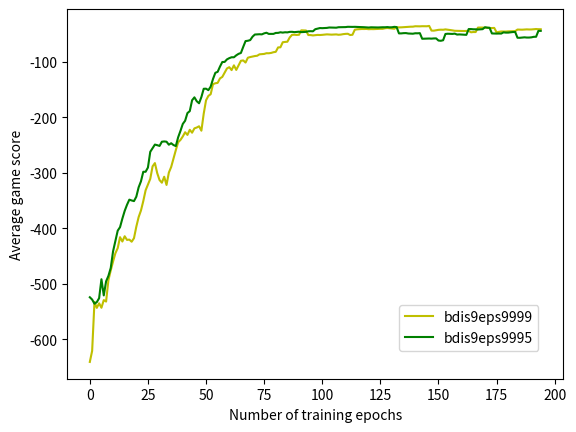

The script that saved this image:
import matplotlib.pyplot as plt

def runningAvg(mylist, windowSize = 10):
    cumsum, moving_aves = [0], []
    for i, x in enumerate(mylist, 1):

        cumsum.append(cumsum[i-1] + x)
        if i < windowSize:
            moving_ave = cumsum[i] / (i)
        else:
            moving_ave = (cumsum[i] - cumsum[i-windowSize])/windowSize
        moving_aves.append(moving_ave)

    return moving_aves

def averageVector(vectors):
    vecNum = len(vectors)
    average = []
    min = len(vectors[0])
    for vec in vectors:
        if min > len(vec): min = len(vec)

    for i in range(min):
        sum = .0
        for j in range(vecNum):
            sum += vectors[j][i]
        average.append( sum / vecNum )

    return average

# b - DQNBaselineAgent
# dis - discount factor
# eps - epsilon decay -- by default 9999

bdis8_1 = [-701.0, -201.0, -696.0, -691.0, -701.0, -691.0, -193.0, -636.0, -231.0, -201.0, -676.0, -90.0, -686.0, -334.0, -59.0, -100.0, -85.0, -47.0, -59.0, -66.0, -266.0, -111.0, -656.0, -72.0, -666.0, -80.0, -671.0, -75.0, -581.0, -701.0, -701.0, -91.0, -676.0, -231.0, -226.0, -58.0, -51.0, -46.0, -67.0, -701.0, -76.0, -41.0, -80.0, -63.0, -211.0, -701.0, -691.0, -50.0, -676.0, -45.0, -75.0, -41.0, -66.0, -216.0, -66.0, -63.0, -72.0, -64.0, -44.0, -68.0, -87.0, -60.0, -71.0, -72.0, -61.0, -56.0, -42.0, -42.0, -49.0, -59.0, -65.0, -71.0, -38.0, -63.0, -50.0, -89.0, -61.0, -54.0, -42.0, -61.0, -48.0, -66.0, -70.0, -43.0, -54.0, -62.0, -101.0, -62.0, -45.0, -39.0, -41.0, -61.0, -56.0, -57.0, -46.0, -37.0, -56.0, -46.0, -206.0, -44.0, -39.0, -47.0, -57.0, -49.0, -44.0, -26.0, -47.0, -50.0, -58.0, -70.0, -60.0, -36.0, -671.0, -57.0, -696.0, -70.0, -48.0, -46.0, -31.0, -38.0, -46.0, -48.0, -55.0, -70.0, -34.0, -44.0, -115.0, -46.0, -38.0, -49.0, -49.0, -32.0, -41.0, -49.0, -73.0, -26.0, -62.0, -64.0, -26.0, -44.0, -51.0, -26.0, -36.0, -32.0, -33.0, -36.0, -27.0, -32.0, -39.0, -39.0, -35.0, -26.0, -45.0, -50.0, -32.0, -38.0, -40.0, -42.0, -54.0, -53.0, -31.0, -44.0, -43.0, -47.0, -44.0, -61.0, -31.0, -30.0, -696.0, -40.0, -48.0, -38.0, -35.0, -78.0, -36.0, -50.0, -26.0, -36.0, -43.0, -50.0, -45.0, -28.0, -39.0, -33.0, -216.0, -30.0, -32.0, -42.0, -38.0, -63.0, -38.0, -43.0, -36.0, -26.0, -41.0]

bdis8_2 = [-206.0, -691.0, -211.0, -701.0, -691.0, -189.0, -216.0, -541.0, -116.0, -676.0, -77.0, -99.0, -221.0, -55.0, -236.0, -231.0, -681.0, -57.0, -100.0, -83.0, -59.0, -246.0, -676.0, -100.0, -676.0, -701.0, -78.0, -676.0, -53.0, -79.0, -701.0, -70.0, -63.0, -87.0, -38.0, -62.0, -55.0, -341.0, -696.0, -63.0, -226.0, -676.0, -37.0, -39.0, -51.0, -461.0, -53.0, -50.0, -64.0, -59.0, -681.0, -53.0, -61.0, -67.0, -47.0, -65.0, -701.0, -47.0, -60.0, -60.0, -54.0, -221.0, -45.0, -61.0, -59.0, -27.0, -51.0, -48.0, -43.0, -221.0, -41.0, -62.0, -46.0, -51.0, -676.0, -691.0, -60.0, -117.0, -54.0, -129.0, -48.0, -58.0, -211.0, -30.0, -116.0, -62.0, -65.0, -646.0, -266.0, -66.0, -57.0, -57.0, -40.0, -53.0, -216.0, -83.0, -112.0, -58.0, -41.0, -41.0, -66.0, -366.0, -63.0, -48.0, -671.0, -48.0, -79.0, -54.0, -54.0, -201.0, -66.0, -586.0, -601.0, -28.0, -57.0, -79.0, -66.0, -55.0, -671.0, -60.0, -230.0, -52.0, -75.0, -40.0, -211.0, -54.0, -206.0, -216.0, -29.0, -44.0, -55.0, -53.0, -55.0, -221.0, -67.0, -64.0, -48.0, -32.0, -62.0, -64.0, -57.0, -47.0, -77.0, -69.0, -42.0, -29.0, -50.0, -59.0, -61.0, -696.0, -45.0, -64.0, -50.0, -37.0, -45.0, -48.0, -38.0, -57.0, -46.0, -44.0, -44.0, -37.0, -41.0, -41.0, -26.0, -62.0, -83.0, -54.0, -25.0, -43.0, -66.0, -42.0, -34.0, -43.0, -48.0, -42.0, -38.0, -38.0, -32.0, -56.0, -37.0, -49.0, -37.0, -26.0, -37.0, -33.0, -48.0, -53.0, -45.0, -43.0, -53.0, -38.0, -36.0, -34.0, -45.0]

bdis8_3 = [-656.0, -701.0, -691.0, -671.0, -201.0, -100.0, -173.0, -686.0, -281.0, -666.0, -671.0, -381.0, -231.0, -221.0, -691.0, -89.0, -244.0, -57.0, -119.0, -58.0, -671.0, -61.0, -82.0, -70.0, -701.0, -67.0, -691.0, -55.0, -701.0, -601.0, -44.0, -52.0, -43.0, -65.0, -38.0, -696.0, -50.0, -47.0, -58.0, -47.0, -65.0, -62.0, -581.0, -62.0, -118.0, -226.0, -110.0, -671.0, -36.0, -701.0, -49.0, -44.0, -686.0, -221.0, -54.0, -92.0, -365.0, -48.0, -45.0, -221.0, -34.0, -32.0, -31.0, -71.0, -26.0, -66.0, -45.0, -62.0, -45.0, -50.0, -44.0, -67.0, -68.0, -37.0, -72.0, -44.0, -52.0, -55.0, -25.0, -37.0, -60.0, -31.0, -39.0, -65.0, -39.0, -50.0, -67.0, -44.0, -51.0, -72.0, -27.0, -32.0, -43.0, -78.0, -57.0, -38.0, -42.0, -50.0, -75.0, -32.0, -201.0, -45.0, -43.0, -31.0, -44.0, -28.0, -27.0, -32.0, -33.0, -43.0, -52.0, -30.0, -46.0, -33.0, -28.0, -30.0, -45.0, -68.0, -26.0, -40.0, -52.0, -63.0, -26.0, -43.0, -661.0, -28.0, -29.0, -211.0, -42.0, -49.0, -30.0, -32.0, -50.0, -81.0, -43.0, -55.0, -38.0, -43.0, -26.0, -55.0, -36.0, -35.0, -27.0, -61.0, -25.0, -28.0, -36.0, -701.0, -33.0, -34.0, -31.0, -45.0, -30.0, -26.0, -38.0, -42.0, -61.0, -37.0, -39.0, -30.0, -48.0, -27.0, -44.0, -43.0, -24.0, -26.0, -26.0, -39.0, -29.0, -48.0, -50.0, -25.0, -37.0, -43.0, -27.0, -26.0, -26.0, -56.0, -47.0, -50.0, -42.0, -24.0, -37.0, -49.0, -66.0, -29.0, -49.0, -40.0, -38.0, -44.0, -33.0, -37.0, -27.0, -26.0, -24.0]

bdis8_4 = [-696.0, -701.0, -701.0, -701.0, -201.0, -226.0, -211.0, -206.0, -201.0, -641.0, -206.0, -201.0, -601.0, -546.0, -193.0, -666.0, -70.0, -231.0, -696.0, -74.0, -78.0, -671.0, -109.0, -676.0, -91.0, -231.0, -681.0, -221.0, -96.0, -120.0, -64.0, -91.0, -61.0, -60.0, -71.0, -231.0, -82.0, -231.0, -221.0, -80.0, -72.0, -226.0, -226.0, -226.0, -53.0, -231.0, -77.0, -226.0, -226.0, -206.0, -64.0, -64.0, -211.0, -216.0, -51.0, -201.0, -206.0, -53.0, -66.0, -90.0, -52.0, -206.0, -39.0, -211.0, -48.0, -60.0, -50.0, -55.0, -56.0, -226.0, -46.0, -61.0, -691.0, -62.0, -80.0, -211.0, -216.0, -62.0, -66.0, -221.0, -216.0, -70.0, -46.0, -216.0, -42.0, -67.0, -56.0, -73.0, -65.0, -42.0, -51.0, -46.0, -49.0, -54.0, -65.0, -53.0, -49.0, -78.0, -53.0, -67.0, -211.0, -44.0, -46.0, -33.0, -28.0, -67.0, -201.0, -45.0, -53.0, -53.0, -43.0, -34.0, -51.0, -59.0, -53.0, -68.0, -52.0, -58.0, -60.0, -58.0, -35.0, -38.0, -43.0, -49.0, -56.0, -34.0, -40.0, -45.0, -36.0, -211.0, -53.0, -53.0, -63.0, -51.0, -51.0, -27.0, -56.0, -33.0, -51.0, -59.0, -671.0, -52.0, -26.0, -27.0, -45.0, -52.0, -61.0, -71.0, -44.0, -46.0, -40.0, -62.0, -38.0, -636.0, -26.0, -43.0, -216.0, -39.0, -53.0, -28.0, -48.0, -57.0, -42.0, -666.0, -43.0, -201.0, -31.0, -29.0, -33.0, -27.0, -28.0, -72.0, -47.0, -49.0, -39.0, -29.0, -45.0, -44.0, -59.0, -64.0, -46.0, -31.0, -39.0, -63.0, -39.0, -50.0, -54.0, -39.0, -38.0, -31.0, -201.0, -78.0, -51.0, -54.0, -27.0]

bdis85_1 = [-701.0, -496.0, -701.0, -671.0, -201.0, -201.0, -201.0, -701.0, -201.0, -201.0, -701.0, -701.0, -201.0, -201.0, -201.0, -701.0, -201.0, -211.0, -201.0, -201.0, -201.0, -201.0, -201.0, -201.0, -201.0, -201.0, -201.0, -201.0, -201.0, -201.0, -201.0, -241.0, -201.0, -226.0, -231.0, -241.0, -231.0, -261.0, -326.0, -251.0, -226.0, -231.0, -216.0, -221.0, -216.0, -271.0, -206.0, -211.0, -211.0, -401.0, -226.0, -211.0, -216.0, -296.0, -83.0, -206.0, -236.0, -406.0, -90.0, -676.0, -88.0, -72.0, -93.0, -61.0, -192.0, -129.0, -74.0, -172.0, -68.0, -676.0, -271.0, -671.0, -671.0, -62.0, -236.0, -48.0, -80.0, -216.0, -676.0, -71.0, -61.0, -80.0, -323.0, -83.0, -61.0, -91.0, -49.0, -44.0, -57.0, -63.0, -69.0, -76.0, -54.0, -30.0, -55.0, -61.0, -47.0, -62.0, -211.0, -49.0, -72.0, -36.0, -49.0, -36.0, -31.0, -42.0, -50.0, -50.0, -60.0, -56.0, -43.0, -37.0, -46.0, -43.0, -49.0, -41.0, -36.0, -30.0, -67.0, -63.0, -35.0, -73.0, -29.0, -50.0, -35.0, -43.0, -44.0, -36.0, -36.0, -43.0, -42.0, -23.0, -31.0, -45.0, -36.0, -24.0, -55.0, -48.0, -60.0, -41.0, -49.0, -36.0, -49.0, -31.0, -36.0, -43.0, -49.0, -42.0, -42.0, -54.0, -32.0, -35.0, -31.0, -42.0, -31.0, -42.0, -30.0, -49.0, -35.0, -41.0, -36.0, -24.0, -29.0, -31.0, -31.0, -43.0, -30.0, -36.0, -30.0, -29.0, -30.0, -37.0, -41.0, -23.0, -44.0, -37.0, -37.0, -29.0, -47.0, -25.0, -37.0, -37.0, -44.0, -29.0, -23.0, -35.0, -61.0, -23.0, -35.0, -36.0, -28.0, -30.0, -30.0, -40.0, -25.0]

bdis85_2 = [-671.0, -691.0, -691.0, -701.0, -691.0, -671.0, -145.0, -98.0, -127.0, -88.0, -117.0, -88.0, -96.0, -125.0, -85.0, -95.0, -74.0, -101.0, -64.0, -666.0, -170.0, -47.0, -92.0, -49.0, -43.0, -52.0, -89.0, -676.0, -671.0, -45.0, -70.0, -666.0, -236.0, -46.0, -51.0, -696.0, -30.0, -36.0, -74.0, -39.0, -94.0, -57.0, -52.0, -46.0, -601.0, -92.0, -43.0, -45.0, -596.0, -61.0, -596.0, -73.0, -79.0, -216.0, -32.0, -51.0, -64.0, -64.0, -596.0, -23.0, -596.0, -77.0, -44.0, -38.0, -56.0, -54.0, -32.0, -30.0, -42.0, -201.0, -38.0, -40.0, -45.0, -62.0, -38.0, -41.0, -62.0, -41.0, -48.0, -49.0, -47.0, -42.0, -29.0, -47.0, -37.0, -49.0, -47.0, -34.0, -54.0, -30.0, -44.0, -30.0, -59.0, -32.0, -23.0, -43.0, -31.0, -38.0, -98.0, -31.0, -61.0, -38.0, -55.0, -37.0, -41.0, -36.0, -201.0, -57.0, -29.0, -26.0, -22.0, -53.0, -25.0, -48.0, -47.0, -49.0, -41.0, -35.0, -42.0, -39.0, -37.0, -34.0, -44.0, -34.0, -37.0, -45.0, -24.0, -37.0, -65.0, -216.0, -45.0, -28.0, -47.0, -36.0, -41.0, -48.0, -55.0, -26.0, -33.0, -31.0, -35.0, -33.0, -65.0, -38.0, -31.0, -31.0, -42.0, -60.0, -26.0, -33.0, -36.0, -34.0, -35.0, -35.0, -55.0, -35.0, -41.0, -34.0, -24.0, -24.0, -36.0, -30.0, -26.0, -41.0, -48.0, -49.0, -36.0, -29.0, -35.0, -30.0, -49.0, -30.0, -51.0, -37.0, -35.0, -29.0, -29.0, -41.0, -29.0, -35.0, -36.0, -52.0, -55.0, -24.0, -47.0, -31.0, -46.0, -37.0, -42.0, -31.0, -38.0, -54.0, -30.0, -36.0, -42.0]

bdis85_3 = [-691.0, -201.0, -201.0, -216.0, -661.0, -701.0, -661.0, -241.0, -201.0, -201.0, -201.0, -681.0, -216.0, -216.0, -241.0, -261.0, -676.0, -566.0, -104.0, -646.0, -676.0, -86.0, -696.0, -76.0, -696.0, -95.0, -671.0, -127.0, -671.0, -104.0, -661.0, -221.0, -676.0, -89.0, -68.0, -52.0, -62.0, -75.0, -696.0, -73.0, -75.0, -93.0, -91.0, -82.0, -86.0, -69.0, -85.0, -72.0, -86.0, -87.0, -66.0, -701.0, -53.0, -42.0, -62.0, -696.0, -102.0, -62.0, -691.0, -75.0, -40.0, -46.0, -38.0, -40.0, -51.0, -46.0, -61.0, -74.0, -87.0, -41.0, -44.0, -47.0, -58.0, -30.0, -50.0, -86.0, -40.0, -31.0, -58.0, -49.0, -54.0, -42.0, -41.0, -55.0, -54.0, -58.0, -25.0, -60.0, -58.0, -41.0, -55.0, -36.0, -48.0, -30.0, -56.0, -66.0, -53.0, -35.0, -61.0, -32.0, -601.0, -46.0, -37.0, -32.0, -34.0, -38.0, -36.0, -47.0, -35.0, -61.0, -30.0, -55.0, -39.0, -50.0, -56.0, -30.0, -36.0, -72.0, -68.0, -38.0, -24.0, -31.0, -26.0, -48.0, -70.0, -116.0, -61.0, -37.0, -102.0, -34.0, -56.0, -28.0, -37.0, -42.0, -76.0, -43.0, -40.0, -40.0, -53.0, -50.0, -49.0, -35.0, -41.0, -37.0, -55.0, -57.0, -35.0, -41.0, -40.0, -37.0, -34.0, -55.0, -31.0, -35.0, -37.0, -35.0, -41.0, -76.0, -34.0, -52.0, -30.0, -40.0, -51.0, -67.0, -47.0, -671.0, -25.0, -50.0, -49.0, -47.0, -44.0, -28.0, -30.0, -30.0, -42.0, -39.0, -77.0, -24.0, -38.0, -30.0, -97.0, -48.0, -41.0, -42.0, -50.0, -36.0, -37.0, -70.0, -43.0, -37.0, -35.0, -26.0, -656.0, -41.0, -39.0]

bdis85_4 = [-701.0, -261.0, -701.0, -656.0, -691.0, -221.0, -201.0, -201.0, -201.0, -201.0, -201.0, -201.0, -201.0, -201.0, -261.0, -201.0, -536.0, -221.0, -671.0, -681.0, -96.0, -201.0, -661.0, -231.0, -221.0, -221.0, -231.0, -78.0, -331.0, -221.0, -72.0, -226.0, -105.0, -246.0, -125.0, -211.0, -86.0, -216.0, -92.0, -73.0, -105.0, -58.0, -83.0, -157.0, -102.0, -55.0, -656.0, -201.0, -231.0, -77.0, -88.0, -84.0, -66.0, -300.0, -231.0, -211.0, -201.0, -106.0, -78.0, -50.0, -86.0, -80.0, -95.0, -62.0, -46.0, -55.0, -41.0, -243.0, -98.0, -76.0, -83.0, -236.0, -70.0, -43.0, -686.0, -64.0, -87.0, -51.0, -47.0, -90.0, -69.0, -74.0, -53.0, -76.0, -50.0, -53.0, -63.0, -75.0, -73.0, -55.0, -59.0, -45.0, -51.0, -66.0, -56.0, -61.0, -59.0, -41.0, -82.0, -111.0, -70.0, -56.0, -71.0, -60.0, -76.0, -82.0, -80.0, -63.0, -51.0, -65.0, -63.0, -56.0, -47.0, -48.0, -38.0, -39.0, -59.0, -89.0, -88.0, -64.0, -49.0, -45.0, -59.0, -69.0, -67.0, -73.0, -57.0, -63.0, -38.0, -52.0, -51.0, -56.0, -81.0, -33.0, -63.0, -37.0, -49.0, -39.0, -60.0, -31.0, -41.0, -42.0, -39.0, -51.0, -31.0, -41.0, -43.0, -35.0, -58.0, -53.0, -43.0, -45.0, -45.0, -49.0, -54.0, -38.0, -44.0, -43.0, -59.0, -57.0, -47.0, -47.0, -48.0, -30.0, -51.0, -79.0, -35.0, -34.0, -68.0, -71.0, -37.0, -32.0, -30.0, -51.0, -36.0, -29.0, -38.0, -67.0, -43.0, -59.0, -33.0, -47.0, -52.0, -28.0, -27.0, -54.0, -31.0, -65.0, -31.0, -31.0, -38.0, -25.0, -30.0, -34.0, -31.0]

bdis95_1 = [-686.0, -671.0, -691.0, -691.0, -701.0, -206.0, -611.0, -541.0, -681.0, -241.0, -686.0, -206.0, -701.0, -686.0, -531.0, -701.0, -616.0, -701.0, -701.0, -701.0, -701.0, -691.0, -701.0, -221.0, -691.0, -691.0, -361.0, -701.0, -701.0, -231.0, -211.0, -117.0, -701.0, -701.0, -691.0, -201.0, -601.0, -666.0, -701.0, -120.0, -601.0, -696.0, -211.0, -641.0, -102.0, -666.0, -691.0, -696.0, -671.0, -74.0, -103.0, -110.0, -201.0, -89.0, -236.0, -266.0, -163.0, -636.0, -601.0, -117.0, -82.0, -666.0, -49.0, -631.0, -65.0, -42.0, -112.0, -216.0, -139.0, -58.0, -59.0, -58.0, -53.0, -78.0, -93.0, -69.0, -48.0, -72.0, -55.0, -216.0, -67.0, -47.0, -82.0, -68.0, -54.0, -77.0, -35.0, -94.0, -48.0, -49.0, -72.0, -58.0, -45.0, -57.0, -54.0, -48.0, -28.0, -53.0, -64.0, -42.0, -53.0, -39.0, -56.0, -31.0, -36.0, -61.0, -28.0, -61.0, -43.0, -52.0, -57.0, -49.0, -50.0, -37.0, -36.0, -26.0, -53.0, -37.0, -76.0, -48.0, -41.0, -43.0, -53.0, -36.0, -29.0, -30.0, -43.0, -37.0, -42.0, -93.0, -30.0, -676.0, -32.0, -44.0, -30.0, -48.0, -43.0, -60.0, -43.0, -31.0, -32.0, -38.0, -42.0, -48.0, -30.0, -30.0, -39.0, -48.0, -36.0, -32.0, -48.0, -54.0, -43.0, -37.0, -33.0, -67.0, -29.0, -31.0, -676.0, -45.0, -42.0, -31.0, -27.0, -53.0, -27.0, -34.0, -26.0, -26.0, -26.0, -26.0, -64.0, -39.0, -32.0, -30.0, -76.0, -52.0, -37.0, -35.0, -48.0, -45.0, -45.0, -28.0, -696.0, -52.0, -38.0, -43.0, -43.0, -44.0, -26.0, -32.0, -40.0, -27.0, -31.0, -33.0, -57.0]

bdis95_2 = [-481.0, -201.0, -691.0, -701.0, -691.0, -701.0, -701.0, -701.0, -701.0, -696.0, -701.0, -201.0, -201.0, -211.0, -201.0, -201.0, -701.0, -701.0, -701.0, -201.0, -701.0, -201.0, -201.0, -201.0, -201.0, -201.0, -201.0, -681.0, -701.0, -201.0, -201.0, -201.0, -701.0, -701.0, -201.0, -201.0, -201.0, -201.0, -201.0, -201.0, -201.0, -201.0, -201.0, -201.0, -201.0, -201.0, -201.0, -201.0, -201.0, -201.0, -201.0, -201.0, -201.0, -201.0, -201.0, -201.0, -201.0, -201.0, -201.0, -696.0, -201.0, -201.0, -201.0, -201.0, -201.0, -201.0, -201.0, -201.0, -201.0, -201.0, -201.0, -201.0, -201.0, -201.0, -201.0, -201.0, -201.0, -201.0, -201.0, -201.0, -201.0, -201.0, -201.0, -201.0, -201.0, -201.0, -201.0, -201.0, -201.0, -201.0, -201.0, -201.0, -201.0, -201.0, -201.0, -201.0, -201.0, -201.0, -201.0, -201.0, -201.0, -201.0, -201.0, -201.0, -201.0, -201.0, -201.0, -201.0, -201.0, -201.0, -201.0, -201.0, -201.0, -201.0, -701.0, -201.0, -201.0, -201.0, -201.0, -696.0, -201.0, -201.0, -201.0, -201.0, -201.0, -201.0, -201.0, -201.0, -201.0, -201.0, -201.0, -201.0, -201.0, -201.0, -201.0, -201.0, -201.0, -201.0, -201.0, -201.0, -201.0, -201.0, -201.0, -201.0, -201.0, -201.0, -201.0, -201.0, -201.0, -201.0, -201.0, -201.0, -201.0, -201.0, -201.0, -201.0, -201.0, -201.0, -201.0, -201.0, -201.0, -201.0, -201.0, -201.0, -201.0, -201.0, -201.0, -201.0, -201.0, -201.0, -201.0, -201.0, -201.0, -201.0, -201.0, -201.0, -201.0, -201.0, -201.0, -201.0, -701.0, -201.0, -201.0, -201.0, -201.0, -201.0, -201.0, -201.0, -201.0, -201.0, -201.0, -201.0, -201.0, -201.0, -201.0]

bdis95_3 = [-696.0, -676.0, -701.0, -676.0, -696.0, -701.0, -696.0, -341.0, -201.0, -681.0, -271.0, -496.0, -701.0, -701.0, -701.0, -221.0, -701.0, -276.0, -306.0, -596.0, -236.0, -676.0, -691.0, -486.0, -216.0, -641.0, -626.0, -231.0, -214.0, -691.0, -676.0, -276.0, -137.0, -226.0, -216.0, -138.0, -316.0, -143.0, -177.0, -686.0, -216.0, -271.0, -168.0, -701.0, -74.0, -661.0, -112.0, -87.0, -216.0, -119.0, -114.0, -90.0, -596.0, -92.0, -601.0, -531.0, -676.0, -137.0, -276.0, -621.0, -78.0, -90.0, -90.0, -606.0, -696.0, -68.0, -216.0, -180.0, -69.0, -68.0, -326.0, -101.0, -39.0, -155.0, -631.0, -696.0, -676.0, -52.0, -84.0, -83.0, -106.0, -46.0, -616.0, -71.0, -69.0, -81.0, -49.0, -666.0, -95.0, -69.0, -67.0, -97.0, -51.0, -25.0, -76.0, -57.0, -39.0, -73.0, -61.0, -50.0, -76.0, -63.0, -44.0, -82.0, -55.0, -69.0, -231.0, -59.0, -48.0, -43.0, -39.0, -85.0, -25.0, -50.0, -68.0, -68.0, -32.0, -32.0, -27.0, -48.0, -60.0, -43.0, -38.0, -24.0, -51.0, -36.0, -33.0, -37.0, -35.0, -31.0, -31.0, -66.0, -34.0, -61.0, -45.0, -49.0, -43.0, -60.0, -29.0, -50.0, -57.0, -26.0, -40.0, -46.0, -47.0, -26.0, -33.0, -44.0, -30.0, -49.0, -42.0, -46.0, -27.0, -36.0, -36.0, -46.0, -37.0, -33.0, -38.0, -27.0, -42.0, -26.0, -26.0, -38.0, -39.0, -34.0, -24.0, -25.0, -47.0, -55.0, -40.0, -27.0, -42.0, -54.0, -30.0, -36.0, -41.0, -54.0, -25.0, -37.0, -25.0, -36.0, -32.0, -40.0, -57.0, -24.0, -48.0, -25.0, -47.0, -36.0, -50.0, -72.0, -32.0, -33.0, -31.0]

bdis95_4 = [-686.0, -696.0, -701.0, -701.0, -201.0, -201.0, -201.0, -691.0, -216.0, -661.0, -246.0, -681.0, -201.0, -201.0, -201.0, -201.0, -696.0, -201.0, -691.0, -201.0, -201.0, -701.0, -201.0, -206.0, -201.0, -666.0, -201.0, -201.0, -691.0, -701.0, -201.0, -701.0, -696.0, -691.0, -676.0, -201.0, -231.0, -686.0, -586.0, -216.0, -681.0, -351.0, -206.0, -691.0, -691.0, -651.0, -686.0, -626.0, -224.0, -491.0, -681.0, -676.0, -114.0, -251.0, -177.0, -173.0, -696.0, -216.0, -110.0, -97.0, -231.0, -701.0, -100.0, -201.0, -201.0, -185.0, -96.0, -61.0, -651.0, -261.0, -666.0, -701.0, -691.0, -666.0, -386.0, -696.0, -661.0, -696.0, -84.0, -681.0, -701.0, -601.0, -201.0, -656.0, -666.0, -118.0, -112.0, -97.0, -661.0, -701.0, -656.0, -696.0, -201.0, -666.0, -676.0, -671.0, -251.0, -691.0, -201.0, -696.0, -671.0, -226.0, -676.0, -203.0, -636.0, -616.0, -231.0, -226.0, -701.0, -201.0, -201.0, -291.0, -656.0, -701.0, -666.0, -691.0, -671.0, -646.0, -256.0, -284.0, -701.0, -696.0, -226.0, -701.0, -201.0, -261.0, -671.0, -701.0, -201.0, -201.0, -701.0, -701.0, -201.0, -201.0, -201.0, -201.0, -201.0, -701.0, -701.0, -201.0, -701.0, -691.0, -201.0, -291.0, -246.0, -201.0, -216.0, -201.0, -701.0, -201.0, -201.0, -201.0, -201.0, -201.0, -201.0, -201.0, -201.0, -201.0, -201.0, -201.0, -201.0, -201.0, -201.0, -201.0, -201.0, -201.0, -201.0, -201.0, -201.0, -201.0, -201.0, -201.0, -201.0, -201.0, -201.0, -201.0, -201.0, -201.0, -201.0, -201.0, -201.0, -201.0, -201.0, -201.0, -201.0, -201.0, -201.0, -201.0, -201.0, -201.0, -201.0, -201.0, -201.0, -201.0, -201.0]

bdis9eps9995_1 = [-206, -701, -251, -701, -696, -201, -701, -666, -321, -611, -216, -206, -216, -201, -256, -172, -149, -216, -216, -216, -206, -149, -241, -216, -646, -201, -102, -81, -107, -206, -206, -56, -226, -59, -54, -68, -556, -46, -39, -236, -72, -55, -57, -53, -41, -64, -666, -41, -42, -52, -216, -45, -49, -39, -57, -49, -45, -56, -56, -45, -34, -59, -48, -25, -38, -32, -40, -43, -43, -50, -38, -35, -42, -42, -24, -34, -37, -236, -38, -43, -31, -38, -41, -25, -42, -25, -30, -40, -54, -33, -43, -35, -29, -48, -31, -38, -53, -27, -30, -26, -36, -49, -33, -42, -51, -38, -42, -43, -55, -40, -35, -47, -37, -70, -39, -49, -48, -34, -32, -37, -49, -29, -48, -44, -32, -31, -37, -37, -48, -29, -25, -25, -59, -72, -31, -30, -47, -42, -55, -50, -25, -25, -23, -62, -34, -25, -30, -32, -26, -45, -44, -30, -35, -41, -24, -24, -38, -51, -31, -43, -32, -50, -49, -44, -30, -33, -29, -31, -30, -25, -56, -52, -27, -34, -34, -34, -36, -48, -30, -32, -23, -24, -25, -27, -671, -47, -24, -24, -24, -32, -26, -25, -30, -32, -30]

bdis9eps9995_2 = [-691, -696, -701, -201, -101, -61, -701, -86, -201, -201, -82, -201, -88, -50, -41, -194, -158, -241, -701, -211, -676, -216, -646, -105, -201, -201, -201, -256, -651, -246, -236, -54, -81, -231, -671, -131, -92, -81, -93, -111, -211, -124, -56, -211, -206, -51, -92, -58, -49, -74, -58, -221, -51, -51, -39, -96, -57, -57, -36, -38, -82, -44, -58, -38, -52, -24, -50, -65, -31, -41, -40, -32, -32, -57, -26, -30, -33, -45, -42, -59, -34, -47, -38, -80, -36, -58, -30, -59, -39, -25, -36, -56, -36, -26, -36, -31, -29, -31, -44, -31, -36, -32, -31, -31, -26, -31, -30, -24, -48, -26, -42, -43, -39, -30, -31, -31, -33, -28, -38, -42, -49, -27, -27, -46, -64, -41, -24, -31, -33, -68, -29, -24, -41, -701, -32, -30, -31, -58, -43, -37, -36, -37, -27, -621, -36, -24, -30, -54, -42, -45, -61, -23, -24, -42, -25, -37, -39, -25, -162, -26, -23, -31, -24, -30, -39, -36, -26, -45, -24, -39, -23, -44, -49, -666, -24, -36, -36, -25, -25, -62, -44, -30, -25, -36, -37, -26, -26, -49, -39, -24, -43, -32, -37, -32, -31]

bdis9eps9995_3 = [-676, -201, -701, -671, -696, -701, -686, -201, -701, -216, -124, -231, -255, -696, -201, -115, -236, -116, -211, -691, -216, -216, -119, -216, -646, -104, -82, -226, -71, -641, -62, -73, -221, -686, -96, -124, -91, -556, -47, -77, -62, -58, -61, -64, -71, -74, -46, -686, -64, -72, -221, -76, -43, -61, -58, -70, -70, -75, -78, -67, -93, -38, -71, -54, -66, -40, -54, -51, -43, -38, -48, -40, -53, -37, -119, -41, -35, -32, -89, -47, -42, -49, -33, -48, -41, -26, -29, -54, -58, -47, -25, -62, -46, -48, -40, -25, -35, -30, -30, -31, -47, -37, -36, -37, -44, -51, -25, -36, -43, -30, -26, -31, -43, -24, -30, -31, -41, -32, -47, -30, -36, -35, -33, -30, -26, -31, -30, -36, -45, -26, -42, -26, -47, -32, -37, -25, -37, -38, -36, -29, -25, -33, -42, -44, -41, -33, -36, -31, -36, -30, -221, -49, -31, -42, -25, -37, -46, -30, -41, -31, -43, -31, -37, -28, -43, -37, -43, -61, -35, -35, -37, -53, -29, -36, -29, -30, -43, -41, -45, -36, -30, -24, -31, -30, -31, -39, -25, -36, -50, -43, -24, -36, -32, -35, -25]

''' This one got screwed '''
# bdis9eps9995_4 = [-701, -201, -201, -201, -201, -201, -201, -201, -201, -201, -201, -201, -201, -201, -201, -201, -201, -201, -201, -201, -201, -201, -201, -201, -201, -201, -201, -201, -201, -201, -201, -201, -201, -201, -696, -201, -201, -201, -201, -201, -201, -201, -201, -201, -201, -201, -201, -201, -201, -201, -201, -201, -201, -201, -201, -201, -201, -201, -201, -201, -201, -201, -201, -201, -201, -201, -201, -201, -201, -201, -201, -201, -201, -201, -201, -201, -201, -201, -201, -201, -201, -201, -201, -201, -201, -201, -201, -201, -201, -201, -201, -201, -201, -201, -201, -201, -201, -201, -201, -201, -201, -201, -201, -201, -201, -201, -201, -201, -201, -201, -201, -201, -201, -201, -201, -201, -201, -201, -201, -201, -201, -201, -201, -201, -201, -201, -201, -201, -201, -201, -201, -201, -201, -201, -201, -201, -201, -201, -201, -201, -201, -201, -201, -201, -201, -201, -201, -201, -201, -201, -201, -201, -201, -201, -201, -201, -201, -201, -201, -201, -201, -201, -201, -201, -201, -201, -201, -201, -201, -201, -201, -201, -201, -201, -201, -201, -201, -201, -201, -201, -201, -201, -201, -201, -201, -201, -201, -201, -201, -201, -201, -201, -201, -201, -201]

bdis9eps9999_1 = [-686, -696, -676, -696, -426, -696, -197, -125, -99, -216, -190, -104, -201, -99, -691, -126, -671, -181, -701, -124, -59, -616, -73, -62, -89, -691, -676, -171, -79, -671, -661, -691, -62, -65, -64, -54, -56, -87, -671, -61, -50, -53, -671, -30, -53, -696, -69, -45, -78, -44, -73, -87, -49, -49, -36, -55, -75, -45, -50, -70, -62, -55, -39, -691, -74, -40, -42, -46, -49, -51, -33, -676, -41, -26, -37, -41, -31, -70, -52, -25, -42, -29, -37, -31, -33, -48, -41, -42, -49, -48, -41, -31, -31, -30, -36, -42, -68, -41, -43, -36, -42, -32, -24, -30, -48, -31, -30, -72, -36, -30, -29, -30, -37, -35, -31, -33, -31, -27, -40, -36, -31, -41, -30, -30, -31, -41, -36, -32, -28, -42, -23, -37, -30, -29, -30, -30, -36, -37, -34, -35, -35, -31, -36, -26, -46, -42, -37, -671, -37, -29, -23, -35, -39, -26, -31, -50, -34, -39, -37, -49, -42, -35, -25, -35, -43, -31, -42, -37, -23, -36, -23, -31, -25, -25, -40, -42, -36, -30, -25, -25, -27, -31, -25, -26, -26, -37, -27, -37, -24, -41, -25, -35, -36, -36, -36]

bdis9eps9999_2 = [-691, -701, -201, -691, -691, -701, -201, -686, -216, -201, -201, -686, -221, -113, -70, -681, -671, -93, -216, -139, -73, -107, -109, -77, -72, -76, -75, -49, -39, -691, -676, -56, -65, -671, -68, -93, -75, -201, -54, -636, -54, -48, -37, -54, -686, -44, -666, -68, -30, -43, -73, -681, -57, -44, -76, -39, -44, -71, -67, -43, -46, -676, -44, -77, -36, -67, -33, -406, -89, -43, -35, -39, -44, -50, -73, -48, -30, -32, -57, -30, -43, -42, -37, -26, -42, -41, -36, -27, -54, -49, -65, -29, -36, -54, -31, -61, -36, -28, -38, -49, -38, -31, -30, -37, -30, -26, -69, -47, -38, -30, -31, -37, -41, -31, -24, -30, -43, -60, -42, -25, -72, -32, -42, -47, -37, -36, -31, -31, -24, -48, -61, -41, -43, -42, -25, -25, -30, -30, -49, -36, -24, -43, -26, -36, -37, -31, -31, -56, -24, -30, -25, -50, -27, -29, -39, -29, -77, -54, -36, -31, -45, -38, -30, -26, -36, -31, -37, -49, -26, -25, -26, -42, -27, -32, -26, -29, -39, -36, -73, -32, -27, -53, -29, -27, -26, -50, -38, -25, -30, -24, -41, -28, -47, -26, -37]

bdis9eps9999_3 = [-486, -701, -216, -216, -201, -691, -686, -691, -221, -216, -106, -134, -636, -216, -696, -62, -86, -691, -701, -246, -671, -75, -81, -187, -72, -54, -119, -103, -65, -691, -601, -97, -70, -686, -76, -64, -65, -52, -51, -81, -76, -211, -43, -33, -65, -34, -56, -43, -701, -90, -54, -38, -28, -65, -42, -54, -63, -55, -58, -62, -45, -49, -35, -63, -43, -42, -671, -30, -31, -42, -48, -44, -30, -47, -43, -42, -23, -54, -47, -35, -36, -56, -29, -42, -29, -36, -71, -50, -37, -42, -23, -35, -55, -57, -118, -44, -37, -60, -32, -32, -28, -44, -37, -49, -59, -75, -31, -55, -31, -36, -43, -36, -221, -42, -26, -31, -31, -30, -42, -45, -37, -36, -32, -41, -48, -41, -59, -31, -38, -37, -48, -49, -30, -25, -29, -26, -36, -39, -24, -26, -38, -35, -50, -41, -25, -59, -26, -41, -32, -30, -32, -43, -30, -29, -26, -30, -42, -57, -36, -25, -31, -26, -25, -30, -254, -25, -25, -37, -27, -23, -36, -24, -32, -31, -43, -33, -25, -37, -35, -43, -35, -36, -37, -36, -25, -25, -38, -33, -34, -38, -28, -30, -30, -25, -39]

bdis9eps9999_4 = [-701, -306, -331, -701, -691, -246, -701, -701, -201, -636, -701, -201, -241, -211, -676, -216, -681, -676, -356, -676, -104, -221, -211, -621, -216, -671, -104, -74, -84, -666, -261, -661, -241, -401, -146, -60, -681, -97, -66, -72, -226, -98, -110, -90, -64, -94, -60, -61, -95, -87, -68, -67, -55, -216, -72, -68, -47, -49, -63, -62, -68, -51, -55, -38, -43, -74, -51, -44, -35, -34, -81, -39, -31, -47, -44, -55, -43, -71, -33, -44, -45, -68, -51, -42, -45, -68, -35, -30, -45, -61, -44, -60, -45, -36, -666, -44, -37, -53, -47, -32, -34, -45, -36, -49, -29, -36, -43, -27, -54, -42, -30, -36, -49, -31, -43, -40, -51, -38, -41, -30, -41, -26, -31, -31, -32, -37, -49, -25, -32, -51, -33, -49, -25, -67, -31, -24, -38, -25, -35, -35, -24, -32, -31, -26, -45, -25, -32, -23, -42, -25, -30, -25, -43, -25, -62, -25, -57, -40, -37, -27, -25, -49, -53, -28, -25, -32, -25, -24, -58, -25, -50, -60, -89, -31, -31, -671, -35, -35, -24, -30, -25, -25, -25, -24, -48, -25, -29, -25, -26, -23, -36, -32, -31, -59, -32]

d_1 = [-241, -201, -201, -686, -696, -701, -241, -231, -701, -701, -216, -686, -193, -671, -216, -231, -201, -201, -321, -92, -686, -117, -186, -661, -216, -155, -216, -221, -701, -201, -231, -201, -216, -201, -241, -211, -105, -336, -126, -89, -55, -55, -78, -47, -72, -63, -90, -91, -100, -54, -75, -59, -696, -71, -46, -70, -37, -74, -53, -111, -59, -84, -696, -110, -48, -68, -51, -98, -81, -66, -84, -65, -67, -88, -46, -64, -40, -59, -74, -53, -86, -53, -54, -40, -60, -46, -38, -63, -113, -29, -70, -58, -88, -56, -36, -78, -53, -51, -71, -41, -66, -55, -35, -92, -72, -65, -58, -42, -72, -122, -46, -59, -69, -67, -99, -72, -85, -60, -135, -73, -65, -49, -58, -54, -63, -215, -53, -40, -56, -75, -46, -76, -91, -52, -59, -74, -71, -50, -86, -70, -83, -89, -41, -72, -46]

d_2 = [-686, -201, -211, -696, -571, -696, -201, -691, -241, -125, -631, -676, -631, -221, -101, -691, -216, -676, -641, -641, -636, -681, -156, -701, -57, -701, -231, -135, -666, -701, -236, -82, -87, -131, -62, -124, -84, -70, -93, -91, -84, -153, -97, -621, -91, -104, -86, -66, -82, -85, -60, -57, -71, -99, -68, -59, -87, -57, -696, -80, -59, -85, -99, -60, -70, -95, -71, -64, -58, -72, -73, -61, -64, -64, -77, -72, -66, -59, -58, -76, -82, -59, -70, -69, -58, -54, -53, -71, -65, -82, -61, -54, -51, -41, -60, -65, -83, -71, -48, -65, -65, -68, -78, -65, -48, -55, -70, -59, -65, -90, -93, -52, -83, -88, -68, -70, -86, -52, -76, -74, -66, -47, -65, -52, -35, -65, -83, -52, -651, -73, -70, -41, -47, -83, -70, -40, -66, -79, -60, -114, -65, -54, -42, -29, -58]

d_3 = [-206, -696, -231, -571, -701, -686, -691, -201, -281, -216, -691, -281, -216, -696, -296, -216, -261, -236, -701, -231, -681, -113, -231, -95, -174, -126, -686, -221, -231, -86, -201, -74, -226, -231, -87, -144, -581, -81, -107, -206, -216, -216, -696, -221, -226, -676, -101, -101, -72, -120, -661, -63, -59, -134, -76, -72, -606, -64, -651, -701, -441, -216, -241, -201, -216, -201, -626, -100, -83, -251, -686, -226, -128, -631, -201, -94, -163, -101, -88, -206, -124, -110, -666, -72, -70, -656, -65, -96, -221, -696, -92, -104, -73, -70, -53, -91, -72, -221, -231, -102, -79, -536, -153, -63, -184, -46, -106, -631, -62, -50, -72, -59, -48, -54, -55, -47, -52, -42, -73, -81, -227, -59, -97, -51, -66, -38, -68, -53, -76, -75, -34, -51, -47, -62, -41, -66, -39, -57, -51, -61, -66, -41, -79, -43, -75]

d_4 = [-216, -226, -216, -201, -201, -201, -201, -201, -646, -201, -198, -201, -201, -691, -691, -207, -646, -201, -621, -201, -691, -216, -216, -241, -701, -201, -216, -671, -701, -95, -216, -231, -206, -216, -226, -201, -286, -216, -211, -221, -211, -108, -211, -656, -226, -686, -216, -114, -696, -211, -216, -110, -73, -112, -701, -686, -53, -616, -115, -137, -92, -251, -110, -616, -671, -75, -696, -89, -146, -131, -84, -77, -112, -676, -67, -55, -98, -52, -46, -92, -90, -63, -76, -94, -671, -115, -91, -96, -115, -120, -88, -60, -46, -82, -72, -82, -67, -71, -72, -95, -671, -681, -83, -671, -185, -101, -135, -73, -67, -112, -191, -136, -54, -64, -49, -105, -89, -108, -56, -103, -77, -54, -36, -82, -149, -66, -92, -56, -76, -94, -691, -46, -78, -132, -65, -62, -81, -47, -120, -43, -53, -37, -74, -64, -63]

# plt.plot(runningAvg(averageVector([bdis8_1, bdis8_2, bdis8_3, bdis8_4]), 20), color='r', label = 'bdis8')
# plt.plot(runningAvg(averageVector([bdis85_1, bdis85_2, bdis85_3, bdis85_4]), 20), color='b', label = 'bdis85')
# plt.plot(runningAvg(averageVector([bdis95_1, bdis95_2, bdis95_3, bdis95_4]), 20), color='k', label = 'bdis95')
plt.plot(runningAvg(averageVector([bdis9eps9999_1, bdis9eps9999_2, bdis9eps9999_3, bdis9eps9999_4]), 20), color='y', label = 'bdis9eps9999')
plt.plot(runningAvg(averageVector([bdis9eps9995_1, bdis9eps9995_2, bdis9eps9995_3]), 20), color='g', label = 'bdis9eps9995')


plt.legend(bbox_to_anchor=(0.95,0.2), loc=1, borderaxespad=0.)
plt.xlabel('Number of training epochs')
plt.ylabel('Average game score')

# plt.savefig("img/Qbert_nature.png",bbox_inches='tight')

plt.show()
